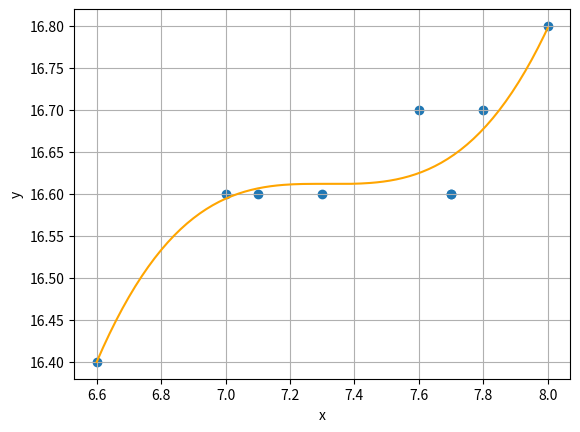

This figure's Python source:
import numpy as np
from matplotlib import pyplot as plt
import matplotlib

x_fact = np.array([8, 7.8, 7.6, 7.7, 7.7, 7, 7.3, 7.1, 6.6])
y = np.array([16.8, 16.7, 16.7, 16.6, 16.6, 16.6, 16.6, 16.6, 16.4])

F_t = np.array([[1] * len(x_fact),
                x_fact,
                x_fact ** 2,
                x_fact ** 3])
F = F_t.transpose()
A = F_t @ F
betta = np.linalg.inv(A) @ F_t @ y.transpose()


def model_1(x):
    return sum([betta[i] * x ** i for i in range(len(betta))])

def found_confidence_interval(t, point):
    """Print confidence interval for mean value and value of output value
    param t: value of t from P{|xi|<t}=gamma and xi~St_(n-m)  """
    x_vec_t = np.array([point ** i for i in range(4)])
    x_vec = x_vec_t.transpose()
    model = sum([betta[i] * x_vec[i] for i in range(len(x_vec))])
    a = model - t * ((x_vec_t @ np.linalg.inv(A) @ x_vec) * denominator) ** 0.5
    b = model + t * ((x_vec_t @ np.linalg.inv(A) @ x_vec) * denominator) ** 0.5
    print('(', np.round(a, 4), ';', np.round(b, 4), ')')
    a1 = model - t * ((x_vec_t @ np.linalg.inv(A) @ x_vec+1) * denominator+1) ** 0.5
    b1 = model + t * ((x_vec_t @ np.linalg.inv(A) @ x_vec+1) * denominator) ** 0.5
    print('(', np.round(a1, 4), ';', np.round(b1, 4), ')')


numerator = 1 / (len(x_fact) - 1) * sum([(i - y.mean()) ** 2 for i in y])
denominator = (1 / (len(x_fact) - len(betta))) * np.linalg.norm((y - F @ betta)) ** 2
print(denominator)
print("statistic's value for check our model: ", numerator / denominator)
valuable_param = betta[3] / ((denominator * np.linalg.inv(A)[3][3]) ** 0.5)
print("gamma-value: ", valuable_param)
print("betta-vector:")
print(*betta, sep='\n')
fig = plt.figure()
# fig.suptitle("Sample's visualisation")
ax = fig.add_subplot()
ax.set_xlabel('x')
ax.set_ylabel('y')
ax.grid()
ax.scatter(x_fact, y)
ax.plot(np.arange(6.6, 8, 0.01), model_1(np.arange(6.6, 8, 0.01)), color='orange')
# ax.plot(np.arange(6.6, 8, 0.01), 0.2051 * np.arange(6.6, 8, 0.01) + 15.0995, color='green')
plt.show()


t = 2.571


found_confidence_interval(t, 7.5)


